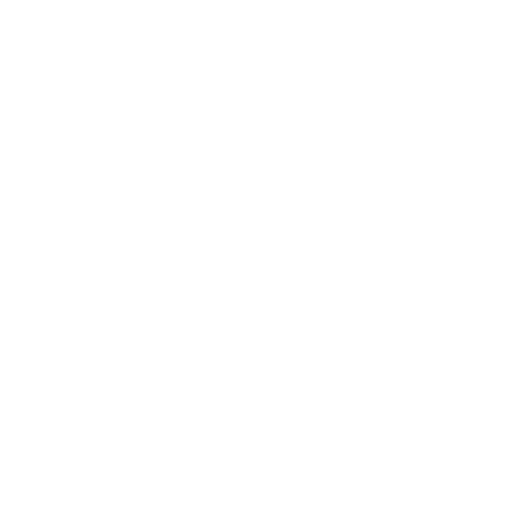
t = 0.00 s
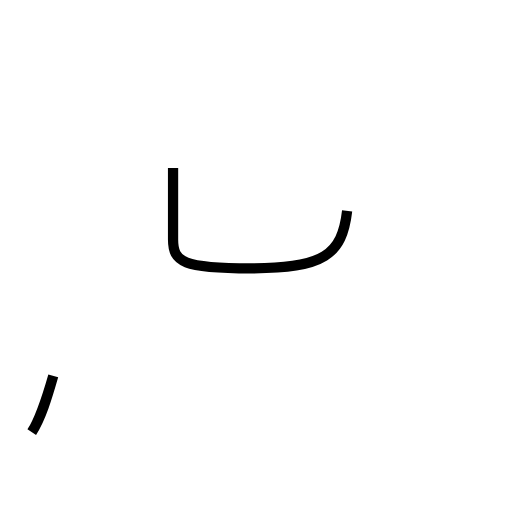
t = 1.04 s
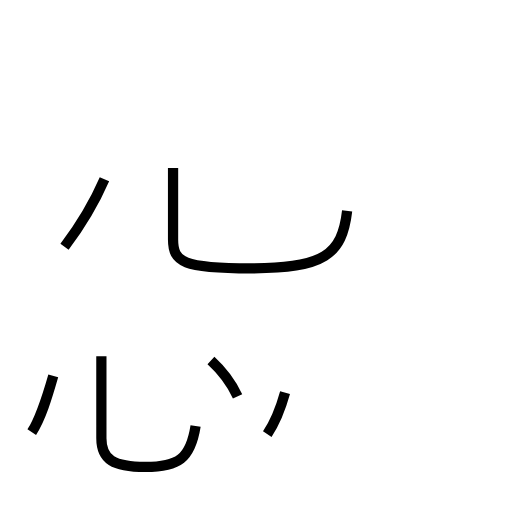
t = 2.17 s
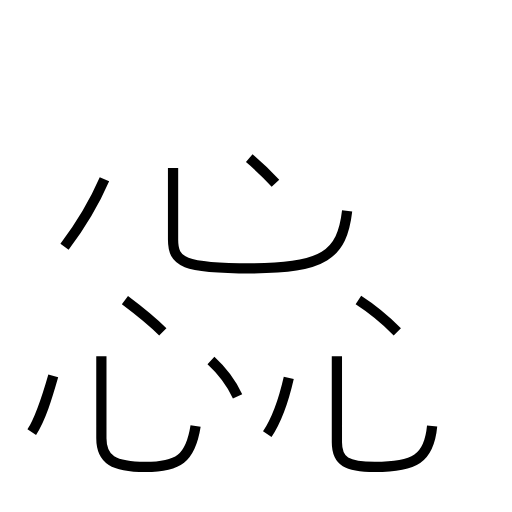
t = 3.25 s
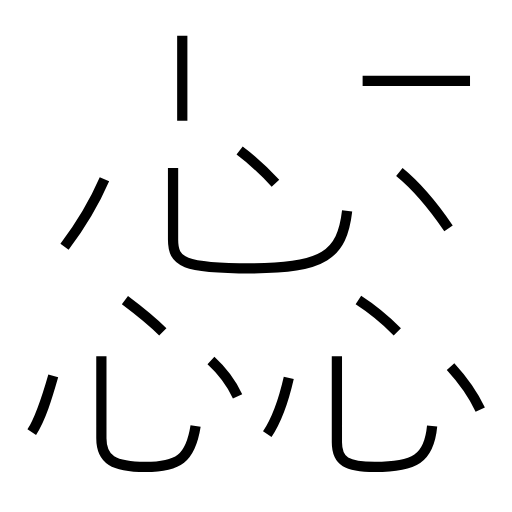
t = 4.23 s
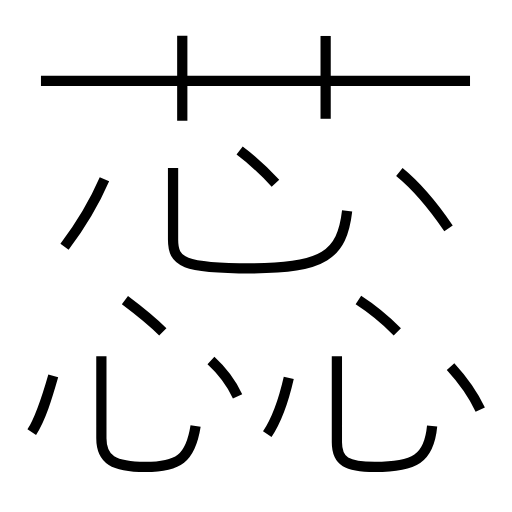
t = 5.41 s

The animated SVG that drew these frames (rendered in a browser with its animation timeline set to each time). Animation: 15 SMIL elements (animate=15); one cycle of 5.41 s.

<?xml version='1.0' encoding='utf-8'?>
<svg viewBox="0.0 -6.0 50.0 50.0" version="1.1" xmlns="http://www.w3.org/2000/svg"><rect x="-1000" y="-1000" width="2000" height="2000" stroke="white" fill="white" /><g style="fill:none;stroke:#000000;stroke-width:1"><path d="M 16.9 -27.6 L 16.9 -20.6 C 16.9 -18.4 17.9 -17.8 24.5 -17.8 C 31.6 -17.8 33.4 -19.1 33.9 -23.4 " transform="translate(0.0 38.0)" stroke-dasharray="28.61939792346663" stroke-dashoffset="28.61939792346663"><animate attributeName="stroke-dashoffset" from="28.61939792346663" to="0" dur="0.8585819377039988s" begin="0s; anim_end.end" fill="freeze" id="anim0" /></path><path d="M 3.1 -1.8 C 4.0 -3.2 4.6 -5.2 5.2 -7.3 " transform="translate(0.0 38.0)" stroke-dasharray="5.907050086134289" stroke-dashoffset="5.907050086134289"><animate attributeName="stroke-dashoffset" from="5.907050086134289" to="0" dur="0.17721150258402865s" begin="anim0.end" fill="freeze" id="anim1" /></path><path d="M 19.1 -2.4 C 18.6 0.8 17.4 1.6 14.2 1.6 C 11.1 1.6 9.9 0.9 9.9 -1.2 L 9.9 -9.2 " transform="translate(0.0 38.0)" stroke-dasharray="21.1369978686326" stroke-dashoffset="21.1369978686326"><animate attributeName="stroke-dashoffset" from="21.1369978686326" to="0" dur="0.634109936058978s" begin="anim1.end" fill="freeze" id="anim2" /></path><path d="M 23.2 -5.3 C 22.6 -6.6 21.8 -7.7 20.6 -8.8 " transform="translate(0.0 38.0)" stroke-dasharray="4.390580720588426" stroke-dashoffset="4.390580720588426"><animate attributeName="stroke-dashoffset" from="4.390580720588426" to="0" dur="0.1317174216176528s" begin="anim2.end" fill="freeze" id="anim3" /></path><path d="M 6.3 -19.9 C 7.8 -21.9 9.2 -24.2 10.2 -26.5 " transform="translate(0.0 38.0)" stroke-dasharray="7.682974117720241" stroke-dashoffset="7.682974117720241"><animate attributeName="stroke-dashoffset" from="7.682974117720241" to="0" dur="0.23048922353160722s" begin="anim3.end" fill="freeze" id="anim4" /></path><path d="M 26.1 -1.6 C 27.1 -3.1 27.7 -4.9 28.2 -7.1 " transform="translate(0.0 38.0)" stroke-dasharray="5.920487078594855" stroke-dashoffset="5.920487078594855"><animate attributeName="stroke-dashoffset" from="5.920487078594855" to="0" dur="0.17761461235784565s" begin="anim4.end" fill="freeze" id="anim5" /></path><path d="M 15.9 -11.6 C 14.7 -12.8 13.4 -13.8 12.2 -14.7 " transform="translate(0.0 38.0)" stroke-dasharray="4.8312953359829365" stroke-dashoffset="4.8312953359829365"><animate attributeName="stroke-dashoffset" from="4.8312953359829365" to="0" dur="0.14493886007948809s" begin="anim5.end" fill="freeze" id="anim6" /></path><path d="M 42.2 -2.4 C 41.9 0.8 40.5 1.6 36.6 1.6 C 33.9 1.6 32.9 1.1 32.9 -0.8 L 32.9 -9.2 " transform="translate(0.0 38.0)" stroke-dasharray="21.449896456187332" stroke-dashoffset="21.449896456187332"><animate attributeName="stroke-dashoffset" from="21.449896456187332" to="0" dur="0.6434968936856199s" begin="anim6.end" fill="freeze" id="anim7" /></path><path d="M 38.8 -11.6 C 37.5 -12.9 36.4 -13.8 35.0 -14.7 " transform="translate(0.0 38.0)" stroke-dasharray="4.9144634744256885" stroke-dashoffset="4.9144634744256885"><animate attributeName="stroke-dashoffset" from="4.9144634744256885" to="0" dur="0.14743390423277064s" begin="anim7.end" fill="freeze" id="anim8" /></path><path d="M 26.9 -26.1 C 25.9 -27.2 24.6 -28.4 23.4 -29.3 " transform="translate(0.0 38.0)" stroke-dasharray="4.748827852387709" stroke-dashoffset="4.748827852387709"><animate attributeName="stroke-dashoffset" from="4.748827852387709" to="0" dur="0.14246483557163128s" begin="anim8.end" fill="freeze" id="anim9" /></path><path d="M 46.9 -4.0 C 46.2 -5.5 45.1 -7.0 44.0 -8.2 " transform="translate(0.0 38.0)" stroke-dasharray="5.122663751135076" stroke-dashoffset="5.122663751135076"><animate attributeName="stroke-dashoffset" from="5.122663751135076" to="0" dur="0.15367991253405228s" begin="anim9.end" fill="freeze" id="anim10" /></path><path d="M 43.8 -21.7 C 42.5 -23.6 40.6 -25.9 39.0 -27.2 " transform="translate(0.0 38.0)" stroke-dasharray="7.3210733252085465" stroke-dashoffset="7.3210733252085465"><animate attributeName="stroke-dashoffset" from="7.3210733252085465" to="0" dur="0.2196321997562564s" begin="anim10.end" fill="freeze" id="anim11" /></path><path d="M 17.8 -32.2 L 17.8 -40.5 " transform="translate(0.0 38.0)" stroke-dasharray="8.299999999999997" stroke-dashoffset="8.299999999999997"><animate attributeName="stroke-dashoffset" from="8.299999999999997" to="0" dur="0.24899999999999992s" begin="anim11.end" fill="freeze" id="anim12" /></path><path d="M 45.9 -36.1 L 4.0 -36.1 " transform="translate(0.0 38.0)" stroke-dasharray="41.9" stroke-dashoffset="41.9"><animate attributeName="stroke-dashoffset" from="41.9" to="0" dur="1.257s" begin="anim12.end" fill="freeze" id="anim13" /></path><path d="M 31.8 -32.4 L 31.8 -40.5" transform="translate(0.0 38.0)" stroke-dasharray="8.100000000000001" stroke-dashoffset="8.100000000000001"><animate attributeName="stroke-dashoffset" from="8.100000000000001" to="0" dur="0.24300000000000002s" begin="anim13.end" fill="freeze" id="anim_end" /></path></g></svg>
